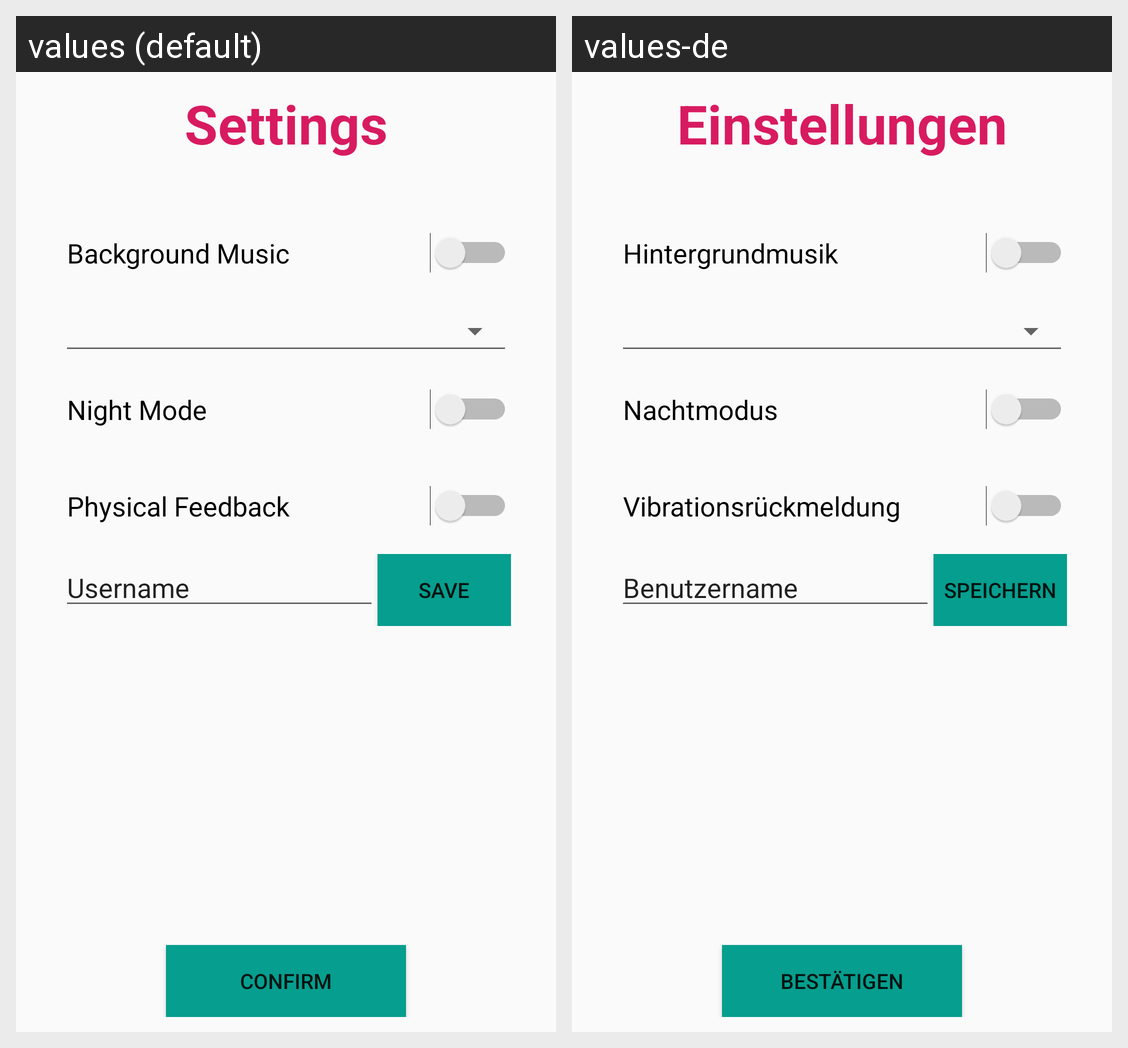

Locale-by-locale string values for the Android screen shown in this grid:
Android screen res/layout/activity_settings.xml rendered under 2 locales, left to right: values (default), values-de. Device: Nexus 5 (rendered at 1080×1920; each locale shown at half size, 540×960, under a caption strip naming it); theme AppTheme.
Strings drawn on this screen, with the default value and each locale's value (text and hints the layout hard-codes, and strings that could not be matched under every locale, appear in the picture but are not listed):

str_settings
  values: Settings
  values-de: Einstellungen

str_backg_music_sett
  values: Background Music
  values-de: Hintergrundmusik

str_nightmode_sett
  values: Night Mode
  values-de: Nachtmodus

str_physical_feedb_sett
  values: Physical Feedback
  values-de: Vibrationsrückmeldung

str_username_sett
  values: Username
  values-de: Benutzername

str_username_save_sett
  values: save
  values-de: speichern

str_confirm
  values: Confirm
  values-de: Bestätigen
